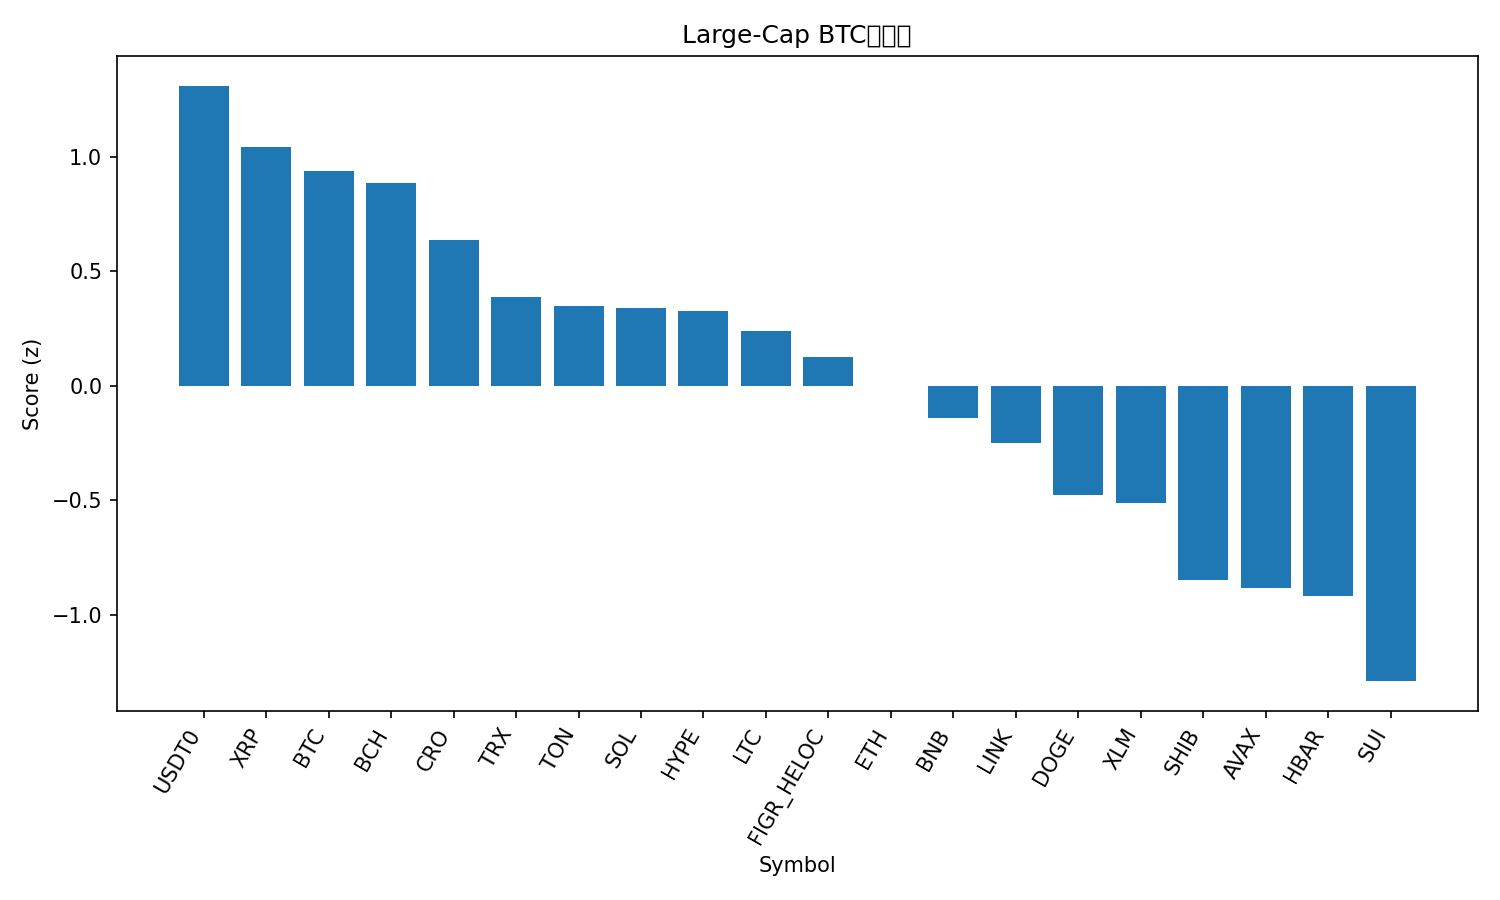

The file beside this chart, header and first rows:
rank, name, symbol, price_btc, price_usd, pct_1h_btc, pct_24h_btc, pct_7d_btc, market_cap_rank, market_cap_usd, volume_usd, score
1, USDT0, USDT0, 9.15e-06, 1.001, 0.06805, 0.2414, 5.774, 30, 7488873033, 405931320, 1.309
2, XRP, XRP, 2.547e-05, 2.79, 0.1299, -0.298, -1.765, 4, 166871361760, 2839709951, 1.043
3, Bitcoin, BTC, 1.0, 109398, 0.0, 0.0, 0.0, 1, 2180500755319, 22180992390, 0.9379
4, Bitcoin Cash, BCH, 0.004935, 539.9, 0.1331, -0.4697, -4.797, 22, 10759193007, 153882346, 0.8847
5, Cronos, CRO, 1.7e-06, 0.1865, 0.2297, -1.071, -13.48, 34, 6512858058, 33026742, 0.6356
6, TRON, TRX, 3.07e-06, 0.3363, -0.1554, -0.4679, 2.797, 10, 31840171494, 380402212, 0.3863
7, Toncoin, TON, 2.454e-05, 2.69, 0.1593, -1.709, -8.067, 32, 6836852380, 82600671, 0.3498
8, Solana, SOL, 0.001842, 201.5, -0.006509, -0.5586, -11.4, 6, 109589611817, 3626917131, 0.3381
9, Hyperliquid, HYPE, 0.0004061, 44.43, 0.04141, -0.7067, -13.34, 18, 12034807600, 423378523, 0.3274
10, Litecoin, LTC, 0.0009495, 103.9, -0.2254, 0.07727, -4.42, 29, 7937962146, 251593211, 0.2382
11, Figure Heloc, FIGR_HELOC, 9.14e-06, 1.0, 0.005397, -2.265, 5.767, 17, 12732169314, 2600, 0.124
12, Ethereum, ETH, 0.0366, 4004, -0.2767, -0.2454, -5.58, 2, 483633191975, 16484262899, -0.0003214
13, BNB, BNB, 0.008864, 969.8, -0.3844, 0.1146, -4.673, 5, 135283155019, 1500182217, -0.1392
14, Chainlink, LINK, 0.0001896, 20.74, -0.1705, -1.305, -6.385, 15, 14076129604, 300179420, -0.2482
15, Dogecoin, DOGE, 2.09e-06, 0.2283, -0.2131, -1.359, -10.17, 8, 34536470473, 1166676899, -0.4761
16, Stellar, XLM, 3.26e-06, 0.357, -0.2904, -1.449, -3.094, 20, 11402386242, 90529917, -0.5126
17, Shiba Inu, SHIB, 1.06792e-10, 1.168e-05, -0.3648, -1.683, -5.104, 31, 6889512566, 105318027, -0.8471
18, Avalanche, AVAX, 0.0002579, 28.22, -0.2978, -1.864, -9.79, 19, 11922301818, 567018618, -0.8839
19, Hedera, HBAR, 1.92e-06, 0.2102, -0.3988, -1.468, -7.903, 25, 8922058806, 101952529, -0.9195
20, Sui, SUI, 2.865e-05, 3.13, -0.3542, -2.526, -9.626, 21, 11187352200, 538923889, -1.29
21, Cardano, ADA, 7.04e-06, 0.7707, -0.3799, -2.457, -9.412, 11, 28187994288, 852347452, -1.318
